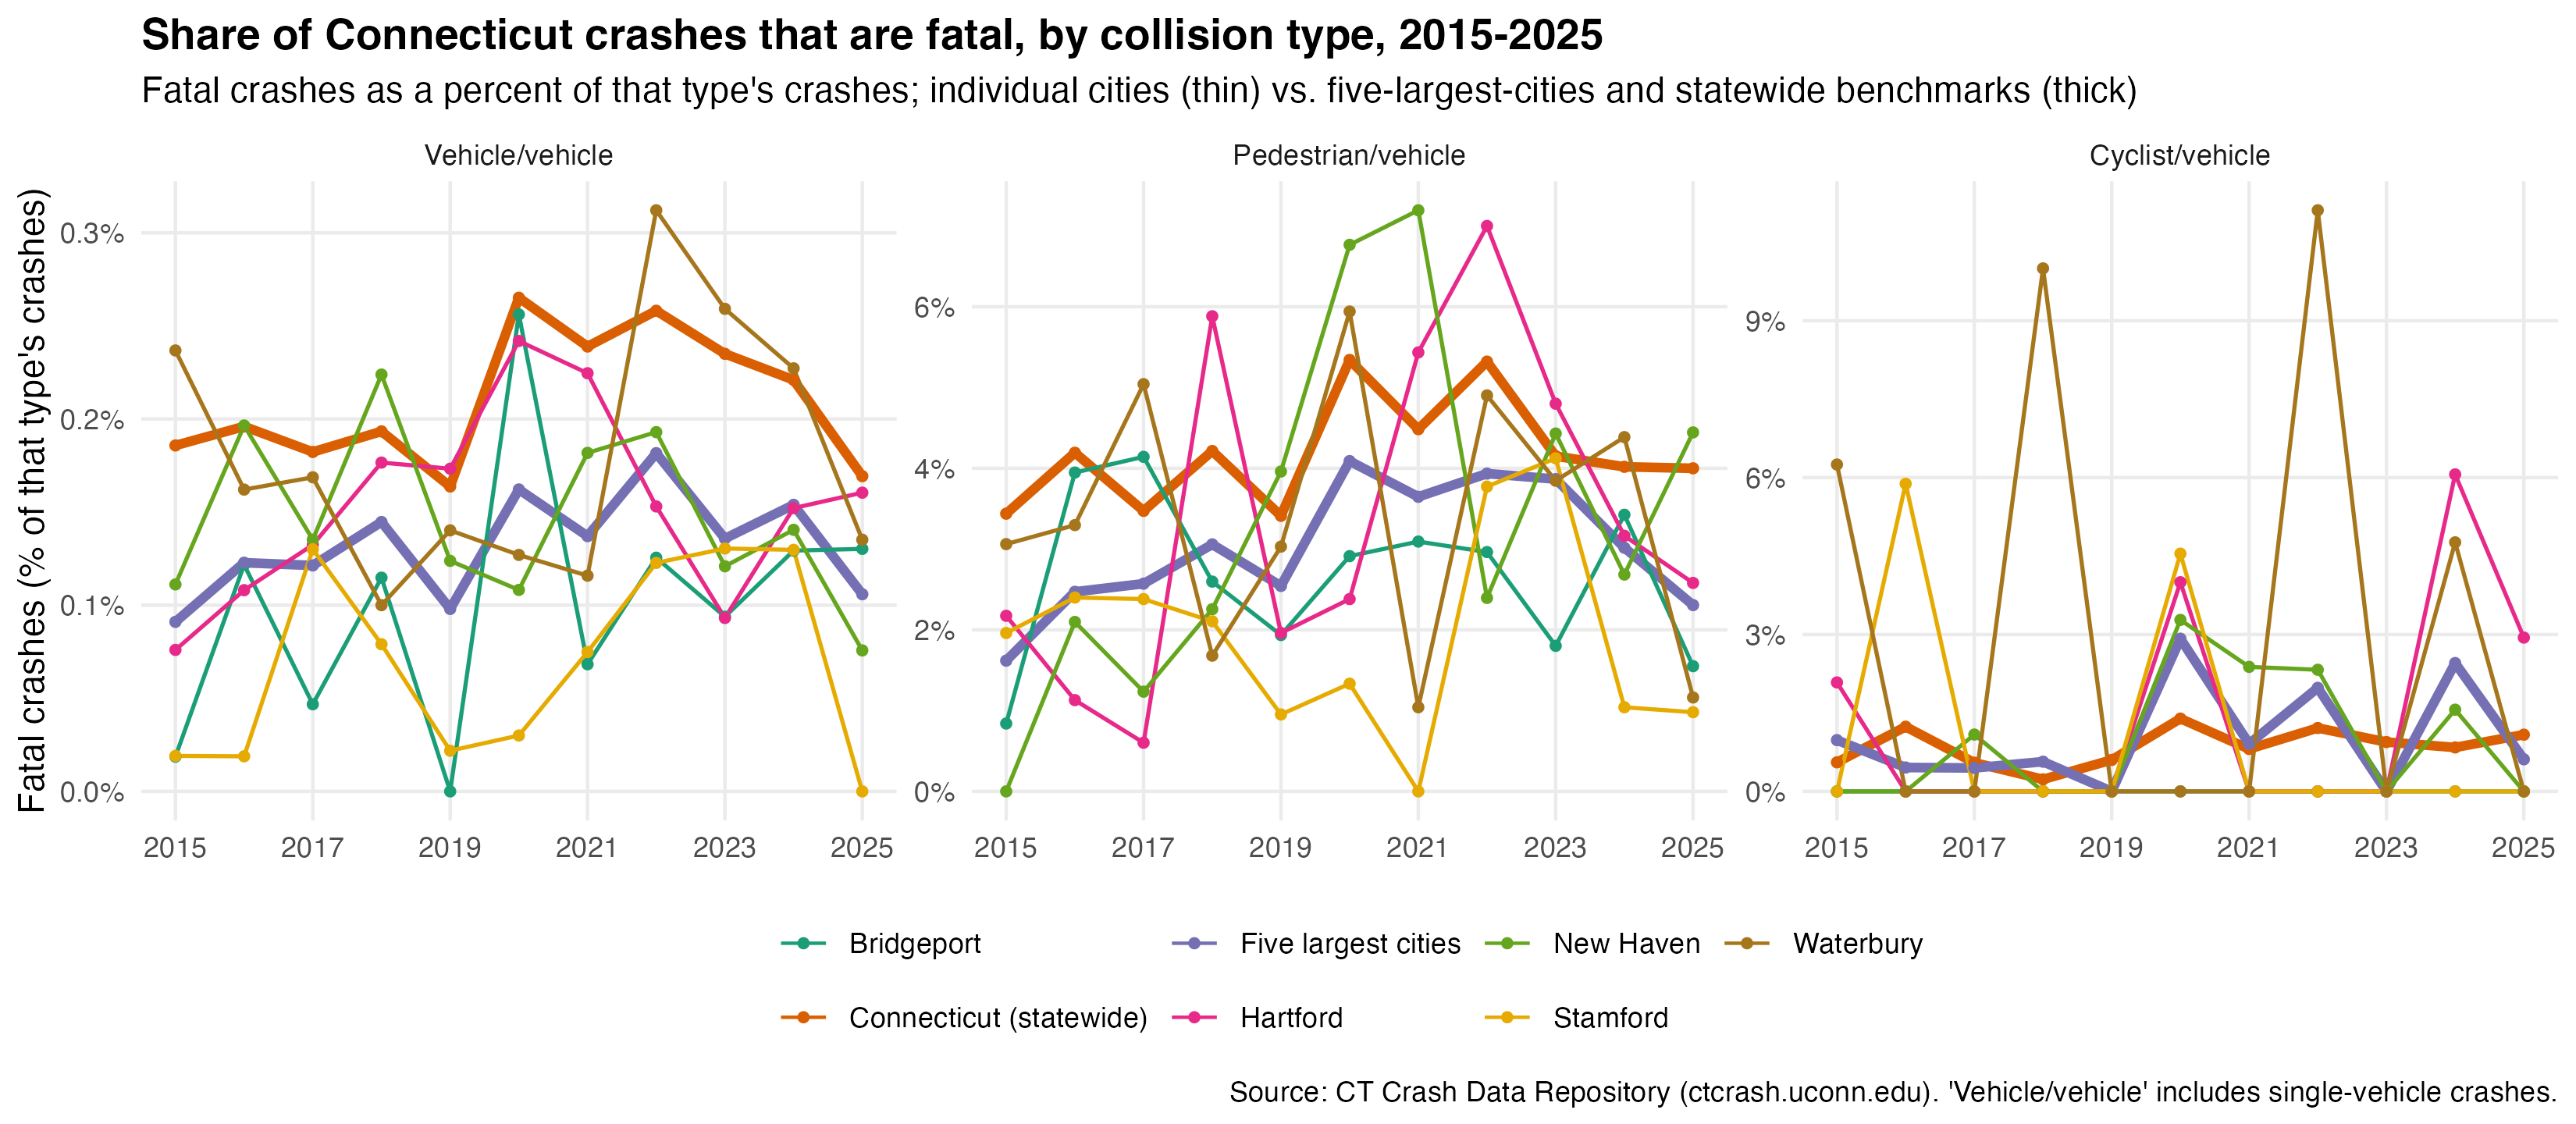

Values plotted in this chart, from the file beside it:
geography, year, crash_type, total_crashes, fatal_crashes, fatal_pct
Bridgeport, 2015, Cyclist/vehicle, 52, 0, 0
Bridgeport, 2015, Pedestrian/vehicle, 119, 1, 0.8403
Bridgeport, 2015, Vehicle/vehicle, 5364, 1, 0.01864
Bridgeport, 2016, Cyclist/vehicle, 55, 0, 0
Bridgeport, 2016, Pedestrian/vehicle, 152, 6, 3.947
Bridgeport, 2016, Vehicle/vehicle, 6570, 8, 0.1218
Bridgeport, 2017, Cyclist/vehicle, 54, 0, 0
Bridgeport, 2017, Pedestrian/vehicle, 169, 7, 4.142
Bridgeport, 2017, Vehicle/vehicle, 6412, 3, 0.04679
Bridgeport, 2018, Cyclist/vehicle, 24, 0, 0
Bridgeport, 2018, Pedestrian/vehicle, 154, 4, 2.597
Bridgeport, 2018, Vehicle/vehicle, 6098, 7, 0.1148
Bridgeport, 2019, Cyclist/vehicle, 30, 0, 0
Bridgeport, 2019, Pedestrian/vehicle, 155, 3, 1.935
Bridgeport, 2019, Vehicle/vehicle, 6139, 0, 0
Bridgeport, 2020, Cyclist/vehicle, 17, 0, 0
Bridgeport, 2020, Pedestrian/vehicle, 103, 3, 2.913
Bridgeport, 2020, Vehicle/vehicle, 5075, 13, 0.2562
Bridgeport, 2021, Cyclist/vehicle, 23, 0, 0
Bridgeport, 2021, Pedestrian/vehicle, 97, 3, 3.093
Bridgeport, 2021, Vehicle/vehicle, 5858, 4, 0.06828
Bridgeport, 2022, Cyclist/vehicle, 19, 0, 0
Bridgeport, 2022, Pedestrian/vehicle, 135, 4, 2.963
Bridgeport, 2022, Vehicle/vehicle, 5577, 7, 0.1255
Bridgeport, 2023, Cyclist/vehicle, 17, 0, 0
Bridgeport, 2023, Pedestrian/vehicle, 111, 2, 1.802
Bridgeport, 2023, Vehicle/vehicle, 5329, 5, 0.09383
Bridgeport, 2024, Cyclist/vehicle, 30, 0, 0
Bridgeport, 2024, Pedestrian/vehicle, 146, 5, 3.425
Bridgeport, 2024, Vehicle/vehicle, 5413, 7, 0.1293
Bridgeport, 2025, Cyclist/vehicle, 36, 0, 0
Bridgeport, 2025, Pedestrian/vehicle, 129, 2, 1.55
Bridgeport, 2025, Vehicle/vehicle, 5374, 7, 0.1303
Connecticut (statewide), 2015, Cyclist/vehicle, 540, 3, 0.5556
Connecticut (statewide), 2015, Pedestrian/vehicle, 1367, 47, 3.438
Connecticut (statewide), 2015, Vehicle/vehicle, 109262, 203, 0.1858
Connecticut (statewide), 2016, Cyclist/vehicle, 566, 7, 1.237
Connecticut (statewide), 2016, Pedestrian/vehicle, 1598, 67, 4.193
Connecticut (statewide), 2016, Vehicle/vehicle, 113771, 223, 0.196
Connecticut (statewide), 2017, Cyclist/vehicle, 547, 3, 0.5484
Connecticut (statewide), 2017, Pedestrian/vehicle, 1555, 54, 3.473
Connecticut (statewide), 2017, Vehicle/vehicle, 113546, 207, 0.1823
Connecticut (statewide), 2018, Cyclist/vehicle, 435, 1, 0.2299
Connecticut (statewide), 2018, Pedestrian/vehicle, 1495, 63, 4.214
Connecticut (statewide), 2018, Vehicle/vehicle, 112226, 217, 0.1934
Connecticut (statewide), 2019, Cyclist/vehicle, 499, 3, 0.6012
Connecticut (statewide), 2019, Pedestrian/vehicle, 1583, 54, 3.411
Connecticut (statewide), 2019, Vehicle/vehicle, 110529, 181, 0.1638
Connecticut (statewide), 2020, Cyclist/vehicle, 431, 6, 1.392
Connecticut (statewide), 2020, Pedestrian/vehicle, 1142, 61, 5.342
Connecticut (statewide), 2020, Vehicle/vehicle, 82218, 218, 0.2651
Connecticut (statewide), 2021, Cyclist/vehicle, 370, 3, 0.8108
Connecticut (statewide), 2021, Pedestrian/vehicle, 1182, 53, 4.484
Connecticut (statewide), 2021, Vehicle/vehicle, 99607, 238, 0.2389
Connecticut (statewide), 2022, Cyclist/vehicle, 330, 4, 1.212
Connecticut (statewide), 2022, Pedestrian/vehicle, 1372, 73, 5.321
Connecticut (statewide), 2022, Vehicle/vehicle, 101100, 261, 0.2582
Connecticut (statewide), 2023, Cyclist/vehicle, 424, 4, 0.9434
Connecticut (statewide), 2023, Pedestrian/vehicle, 1301, 54, 4.151
Connecticut (statewide), 2023, Vehicle/vehicle, 98712, 232, 0.235
... 171 more rows
